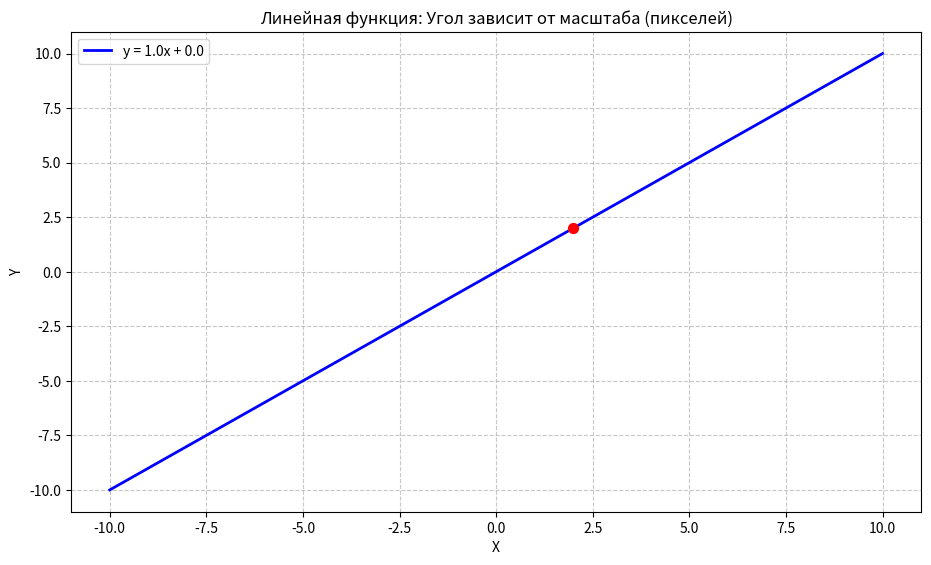

The matplotlib source for this figure: (Note: this script raises an exception after producing the figure.)
import matplotlib.pyplot as plt
import numpy as np
from matplotlib.widgets import Slider, TextBox
import matplotlib.ticker as ticker

# Настройка бэкенда
import matplotlib
try:
    matplotlib.use('Qt5Agg')
except ImportError:
    try:
        matplotlib.use('TkAgg')
    except ImportError:
        matplotlib.use('Agg')

class LinearFunctionPlotter:
    def __init__(self):
        self.fig, self.ax = plt.subplots(figsize=(10, 8))
        plt.subplots_adjust(left=0.1, bottom=0.35, right=0.95, top=0.95)

        # Исходные данные
        self.k = 1.0
        self.b = 0.0
        self.x_point_val = 2.0
        
        # Параметры сетки и масштаба
        self.step_x = 0.5
        self.step_y = 2.0
        self.x_lim = 10.0
        self.y_lim = 10.0

        # Генерация данных для линии
        self.x_data = np.linspace(-self.x_lim, self.x_lim, 400)
        self.line, = self.ax.plot(self.x_data, self.k * self.x_data + self.b, 'b-', linewidth=2, label=f'y = {self.k}x + {self.b}')

        # Точка на графике
        self.point_scatter = self.ax.scatter([self.x_point_val], [self.k * self.x_point_val + self.b], c='red', s=50, zorder=5)

        # Объекты для отрисовки угла (изначально пустые)
        self.angle_arc = None
        self.angle_text = None
        self.horiz_line = None
        self.diag_line = None

        # Настройки осей
        self.ax.set_title("Линейная функция: Угол зависит от масштаба (пикселей)")
        self.ax.grid(True, which='both', linestyle='--', alpha=0.7)
        self.ax.set_xlabel("X")
        self.ax.set_ylabel("Y")
        self.ax.legend(loc='upper left')
        self.ax.set_aspect('auto')
        
        self.update_limits_and_grid()

        # --- Создание виджетов управления ---
        ax_color = 'lightgoldenrodyellow'
        rect_slider_k = plt.axes([0.125, 0.25, 0.75, 0.03], facecolor=ax_color)
        rect_slider_b = plt.axes([0.125, 0.20, 0.75, 0.03], facecolor=ax_color)
        rect_slider_x = plt.axes([0.125, 0.15, 0.75, 0.03], facecolor=ax_color)
        
        self.slider_k = Slider(rect_slider_k, 'K (наклон)', -10.0, 10.0, valinit=self.k)
        self.slider_b = Slider(rect_slider_b, 'B (сдвиг)', -10.0, 10.0, valinit=self.b)
        self.slider_x = Slider(rect_slider_x, 'Точка X', -self.x_lim, self.x_lim, valinit=self.x_point_val)

        # Текстовые поля для сетки и масштаба
        rect_step_x = plt.axes([0.125, 0.10, 0.2, 0.03], facecolor=ax_color)
        rect_step_y = plt.axes([0.35, 0.10, 0.2, 0.03], facecolor=ax_color)
        rect_scale_x = plt.axes([0.125, 0.05, 0.2, 0.03], facecolor=ax_color)
        rect_scale_y = plt.axes([0.35, 0.05, 0.2, 0.03], facecolor=ax_color)

        self.box_step_x = TextBox(rect_step_x, 'Step X', initial=str(self.step_x))
        self.box_step_y = TextBox(rect_step_y, 'Step Y', initial=str(self.step_y))
        self.box_scale_x = TextBox(rect_scale_x, 'X Limit (+-)', initial=str(self.x_lim))
        self.box_scale_y = TextBox(rect_scale_y, 'Y Limit (+-)', initial=str(self.y_lim))

        # Привязка событий
        self.slider_k.on_changed(self.update_all)
        self.slider_b.on_changed(self.update_all)
        self.slider_x.on_changed(self.update_point_only)
        
        self.box_step_x.on_submit(self.update_limits_and_grid)
        self.box_step_y.on_submit(self.update_limits_and_grid)
        self.box_scale_x.on_submit(self.update_limits_and_grid)
        self.box_scale_y.on_submit(self.update_limits_and_grid)
        
        # Событие перерисовки (ресайз окна, пан, зум)
        self.cid_draw = self.fig.canvas.mpl_connect('draw_event', self.on_draw_event)

        self.update_all(None)

    def update_limits_and_grid(self, text=None):
        """Обновляет пределы осей и шаг сетки из текстовых полей."""
        try:
            self.step_x = float(self.box_step_x.text)
            self.step_y = float(self.box_step_y.text)
            self.x_lim = float(self.box_scale_x.text)
            self.y_lim = float(self.box_scale_y.text)
            
            self.ax.set_xlim(-self.x_lim, self.x_lim)
            self.ax.set_ylim(-self.y_lim, self.y_lim)
            
            self.ax.xaxis.set_major_locator(ticker.MultipleLocator(self.step_x))
            self.ax.yaxis.set_major_locator(ticker.MultipleLocator(self.step_y))
            
            self.slider_x.valmin = -self.x_lim
            self.slider_x.valmax = self.x_lim
            
            self.update_all(None)
        except ValueError:
            pass

    def on_draw_event(self, event):
        """Событие отрисовки. Вызывается при изменении вида (зум, пан, ресайз)."""
        self.draw_angle_visual()
        
    def update_all(self, val):
        """Полное обновление графика."""
        self.k = self.slider_k.val
        self.b = self.slider_b.val
        self.x_point_val = self.slider_x.val
        
        y_func = self.k * self.x_data + self.b
        self.line.set_ydata(y_func)
        self.line.set_label(f'y = {self.k:.2f}x + {self.b:.2f}')
        self.ax.legend(loc='upper left')
        
        self.update_point_only(val)

    def update_point_only(self, val):
        """Обновление только позиции точки и угла."""
        if val is not None:
            self.x_point_val = self.slider_x.val
            
        y_point = self.k * self.x_point_val + self.b
        self.point_scatter.set_offsets([[self.x_point_val, y_point]])
        
        self.draw_angle_visual()
        self.fig.canvas.draw_idle()

    def draw_angle_visual(self):
        """
        Рисует угол на основе экранных координат (пикселей).
        Сначала удаляет старые элементы угла.
        """
        # 1. Очистка старых элементов
        if self.angle_arc:
            self.angle_arc.remove()
            self.angle_arc = None
        if self.angle_text:
            self.angle_text.remove()
            self.angle_text = None
        if self.horiz_line:
            self.horiz_line.remove()
            self.horiz_line = None
        if self.diag_line:
            self.diag_line.remove()
            self.diag_line = None

        xlim = self.ax.get_xlim()
        ylim = self.ax.get_ylim()
        
        x0 = self.x_point_val
        y0 = self.k * x0 + self.b
        
        if not (xlim[0] <= x0 <= xlim[1] and ylim[0] <= y0 <= ylim[1]):
            return

        # 2. Преобразование в пиксели для расчета реального визуального угла
        dx_data = (xlim[1] - xlim[0]) * 0.1
        x1_data = x0 + dx_data
        y1_data = self.k * x1_data + self.b
        
        trans = self.ax.transData.transform
        pt0_px = trans([x0, y0])
        pt1_px = trans([x1_data, y1_data])
        
        vec_x = pt1_px[0] - pt0_px[0]
        vec_y = pt1_px[1] - pt0_px[1]
        
        if abs(vec_x) < 1e-6:
            angle_rad = np.pi / 2 if vec_y > 0 else -np.pi / 2
        else:
            angle_rad = np.arctan2(vec_y, vec_x)
            
        if angle_rad < 0:
            angle_rad += 2 * np.pi
            
        angle_deg = np.degrees(angle_rad)
        
        # 3. Расчет размеров для отрисовки дуги (чтобы она была круглой на экране)
        bbox = self.ax.get_window_extent()
        width_px = bbox.width
        height_px = bbox.height
        
        units_per_px_x = (xlim[1] - xlim[0]) / width_px
        units_per_px_y = (ylim[1] - ylim[0]) / height_px
        
        radius_px = 50.0
        radius_x_data = radius_px * units_per_px_x
        radius_y_data = radius_px * units_per_px_y
        
        # 4. Отрисовка дуги
        t = np.linspace(0, angle_rad, 100)
        arc_x = x0 + radius_x_data * np.cos(t)
        arc_y = y0 + radius_y_data * np.sin(t)
        
        self.angle_arc, = self.ax.plot(arc_x, arc_y, color='green', linewidth=2)
        
        # Горизонтальный луч
        h_x = [x0, x0 + radius_x_data]
        h_y = [y0, y0]
        self.horiz_line, = self.ax.plot(h_x, h_y, 'r--', alpha=0.6)
        
        # Диагональный луч
        end_x = x0 + radius_x_data * np.cos(angle_rad)
        end_y = y0 + radius_y_data * np.sin(angle_rad)
        d_x = [x0, end_x]
        d_y = [y0, end_y]
        self.diag_line, = self.ax.plot(d_x, d_y, 'g--', alpha=0.6)
        
        # Текст с градусами
        mid_angle = angle_rad / 2
        text_r_px = radius_px * 1.2
        text_r_x = text_r_px * units_per_px_x
        text_r_y = text_r_px * units_per_px_y
        
        tx = x0 + text_r_x * np.cos(mid_angle)
        ty = y0 + text_r_y * np.sin(mid_angle)
        
        display_angle = angle_deg
        if display_angle > 180:
            display_angle = 360 - display_angle
            
        self.angle_text = self.ax.text(tx, ty, f'{display_angle:.1f}°', color='blue', fontsize=12, fontweight='bold',
                                       ha='center', va='center', bbox=dict(facecolor='white', alpha=0.7, edgecolor='none'))

if __name__ == "__main__":
    plotter = LinearFunctionPlotter()
    plt.show()
